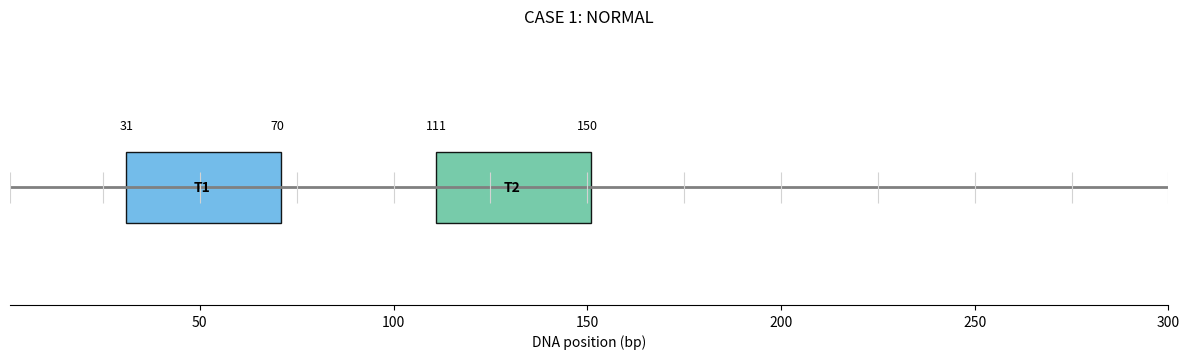
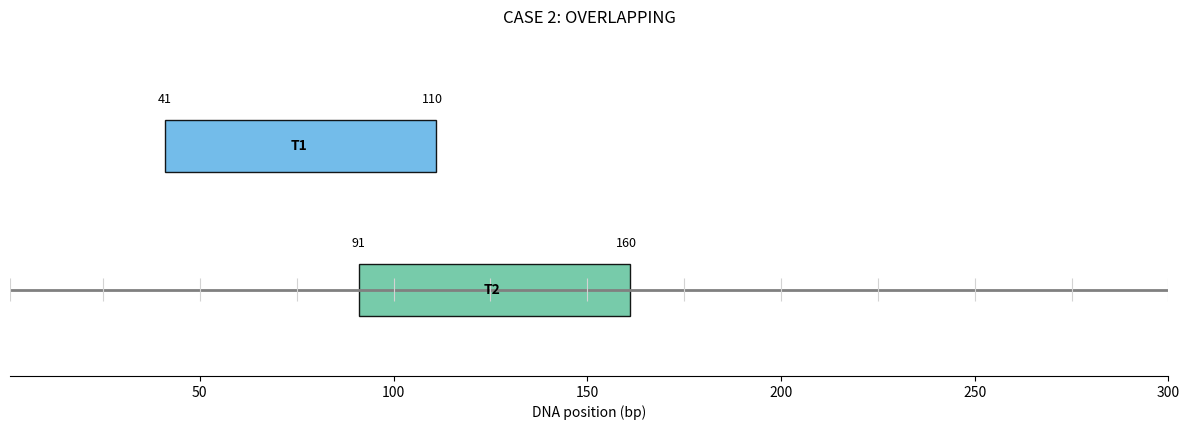
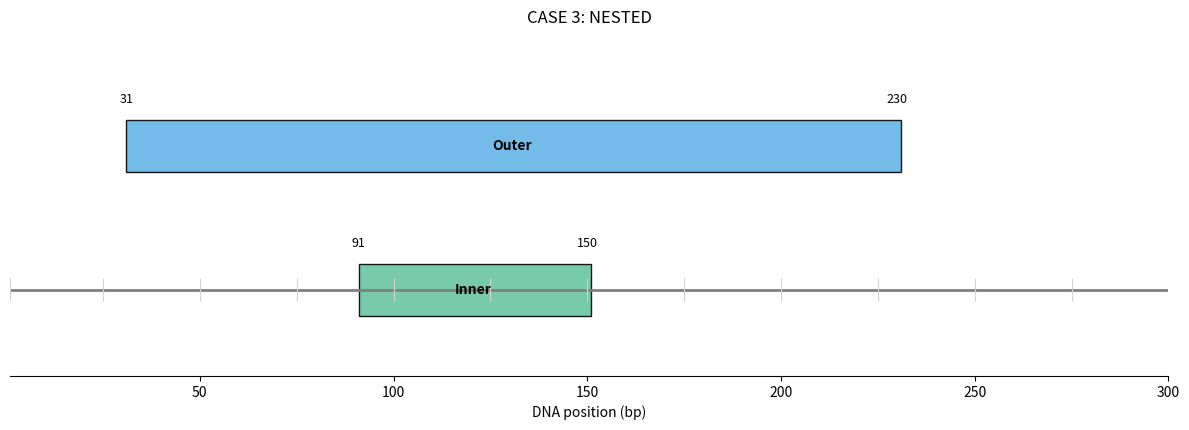
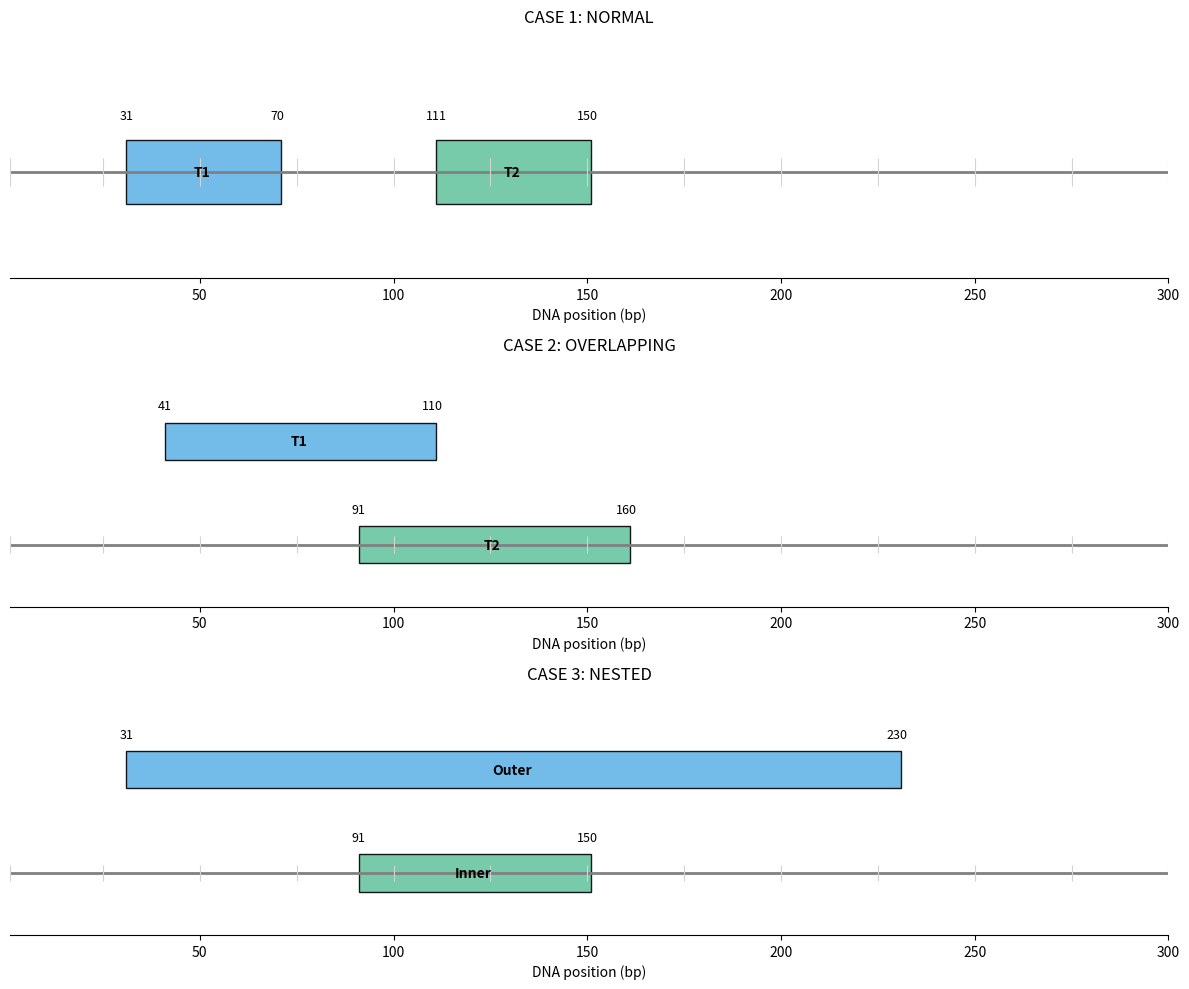

Recreate these plots in Python, in order.
import random
import matplotlib.pyplot as plt
from matplotlib.patches import Rectangle

# We use 1-based positions in the printed output.
# A right inverted repeat is the REVERSE COMPLEMENT of the left repeat.


def reverse_complement(sequence):
    pairs = {"A": "T", "T": "A", "C": "G", "G": "C"}
    result = ""
    for base in sequence[::-1]:
        result += pairs[base]
    return result


def random_dna(length):
    return "".join(random.choice("ATGC") for _ in range(length))


def insert_transposon(dna, start, end, left_repeat):
    """Set the repeats at the ends of [start, end) (0-based coordinates)."""
    right_repeat = reverse_complement(left_repeat)
    k = len(left_repeat)

    if end - start - 2 * k < 10:
        raise ValueError("The region between repeats must be at least 10 bases.")

    dna = dna[:start] + left_repeat + dna[start + k:]
    dna = dna[:end - k] + right_repeat + dna[end:]
    return dna


def find_transposons(dna, repeats):
    """Search the DNA; no insertion coordinates are used here."""
    found = []

    for name, left_repeat in repeats.items():
        right_repeat = reverse_complement(left_repeat)
        k = len(left_repeat)

        for start in range(len(dna) - k + 1):
            if dna[start:start + k] != left_repeat:
                continue

            # A minimum of 10 letters must lie BETWEEN the repeats.
            for right_start in range(start + k + 10, len(dna) - k + 1):
                if dna[right_start:right_start + k] == right_repeat:
                    end = right_start + k
                    found.append((name, start, end, dna[start:end]))

    return sorted(found, key=lambda item: item[1])


def show_results(title, dna, repeats, expected):
    print("\n" + "=" * 70)
    print(title)
    print("=" * 70)
    print("DNA length:", len(dna))
    print("DNA sequence:", dna)

    detected = find_transposons(dna, repeats)
    print("\nDetected transposons:", len(detected))

    for name, start, end, sequence in detected:
        print("\n" + name)
        print("Start:", start + 1)
        print("End:", end)
        print("Sequence:", sequence)
        print("Length:", len(sequence))

    # Compare against the known insertions, only AFTER detection.
    detected_coordinates = {(name, start, end) for name, start, end, _ in detected}
    for name, start, end in expected:
        if (name, start, end) not in detected_coordinates:
            print("WARNING: Could not detect inserted", name)

    return detected


def assign_levels(detected):
    """Put overlapping transposons on different rows in the plot."""
    levels_last_end = []
    placed = []

    for item in detected:
        name, start, end, sequence = item
        level = None

        for i in range(len(levels_last_end)):
            if start >= levels_last_end[i]:
                level = i
                levels_last_end[i] = end
                break

        if level is None:
            levels_last_end.append(end)
            level = len(levels_last_end) - 1

        placed.append((name, start, end, sequence, level))

    return placed, len(levels_last_end)


def plot_case(title, dna, detected, filename):
    colors = ["#64B5E8", "#68C6A1", "#F4A261", "#C77DFF", "#E76F51"]

    placed, number_of_levels = assign_levels(detected)

    fig, ax = plt.subplots(figsize=(12, 3 + 0.7 * number_of_levels))
    dna_length = len(dna)

    ax.hlines(0, 1, dna_length, color="gray", linewidth=2)

    for i in range(0, dna_length + 1, 25):
        x = i if i > 0 else 1
        ax.vlines(x, -0.08, 0.08, color="lightgray", linewidth=0.8)

    for index, (name, start, end, sequence, level) in enumerate(placed):
        y = number_of_levels - 1 - level
        color = colors[index % len(colors)]

        rect = Rectangle((start + 1, y - 0.18), end - start, 0.36,
                         facecolor=color, edgecolor="black", alpha=0.9)
        ax.add_patch(rect)

        ax.text((start + end + 1) / 2, y, name,
                ha="center", va="center", fontsize=10, fontweight="bold")

        ax.text(start + 1, y + 0.28, str(start + 1),
                ha="center", va="bottom", fontsize=9)
        ax.text(end, y + 0.28, str(end),
                ha="center", va="bottom", fontsize=9)

    ax.set_xlim(1, dna_length)
    ax.set_ylim(-0.6, number_of_levels - 1 + 0.8)
    ax.set_yticks([])
    ax.set_xlabel("DNA position (bp)")
    ax.set_title(title)

    for spine in ["left", "right", "top"]:
        ax.spines[spine].set_visible(False)

    plt.tight_layout()
    plt.savefig(filename, dpi=200)
    plt.show()


def plot_all_cases(cases):
    colors = ["#64B5E8", "#68C6A1", "#F4A261", "#C77DFF", "#E76F51"]
    fig, axes = plt.subplots(3, 1, figsize=(12, 10))

    for ax, (title, dna, detected) in zip(axes, cases):
        placed, number_of_levels = assign_levels(detected)
        dna_length = len(dna)

        ax.hlines(0, 1, dna_length, color="gray", linewidth=2)

        for i in range(0, dna_length + 1, 25):
            x = i if i > 0 else 1
            ax.vlines(x, -0.08, 0.08, color="lightgray", linewidth=0.8)

        for index, (name, start, end, sequence, level) in enumerate(placed):
            y = number_of_levels - 1 - level
            color = colors[index % len(colors)]

            rect = Rectangle((start + 1, y - 0.18), end - start, 0.36,
                             facecolor=color, edgecolor="black", alpha=0.9)
            ax.add_patch(rect)

            ax.text((start + end + 1) / 2, y, name,
                    ha="center", va="center", fontsize=10, fontweight="bold")

            ax.text(start + 1, y + 0.28, str(start + 1),
                    ha="center", va="bottom", fontsize=9)
            ax.text(end, y + 0.28, str(end),
                    ha="center", va="bottom", fontsize=9)

        ax.set_xlim(1, dna_length)
        ax.set_ylim(-0.6, number_of_levels - 1 + 0.8)
        ax.set_yticks([])
        ax.set_xlabel("DNA position (bp)")
        ax.set_title(title)

        for spine in ["left", "right", "top"]:
            ax.spines[spine].set_visible(False)

    plt.tight_layout()
    plt.savefig("all_cases.png", dpi=200)
    plt.show()


random.seed(42)

# CASE 1: normal, separate transposons
normal_repeats = {"T1": "ATGCCGTA", "T2": "CGATTCGA"}
normal = random_dna(300)
normal_positions = [("T1", 30, 70), ("T2", 110, 150)]
for name, start, end in normal_positions:
    normal = insert_transposon(normal, start, end, normal_repeats[name])

# CASE 2: overlapping
overlap_repeats = {"T1": "ACGTAGCT", "T2": "TTGACGCA"}
overlap = random_dna(300)
overlap_positions = [("T1", 40, 110), ("T2", 90, 160)]
for name, start, end in overlap_positions:
    overlap = insert_transposon(overlap, start, end, overlap_repeats[name])

# CASE 3: nested
nested_repeats = {"Outer": "GCTAACGT", "Inner": "AACGTTGC"}
nested = random_dna(300)
nested_positions = [("Outer", 30, 230), ("Inner", 90, 150)]
for name, start, end in nested_positions:
    nested = insert_transposon(nested, start, end, nested_repeats[name])

normal_detected = show_results("CASE 1: NORMAL", normal, normal_repeats, normal_positions)
overlap_detected = show_results("CASE 2: OVERLAPPING", overlap, overlap_repeats, overlap_positions)
nested_detected = show_results("CASE 3: NESTED", nested, nested_repeats, nested_positions)

plot_case("CASE 1: NORMAL", normal, normal_detected, "case1_normal.png")
plot_case("CASE 2: OVERLAPPING", overlap, overlap_detected, "case2_overlapping.png")
plot_case("CASE 3: NESTED", nested, nested_detected, "case3_nested.png")

plot_all_cases([
    ("CASE 1: NORMAL", normal, normal_detected),
    ("CASE 2: OVERLAPPING", overlap, overlap_detected),
    ("CASE 3: NESTED", nested, nested_detected)
])
